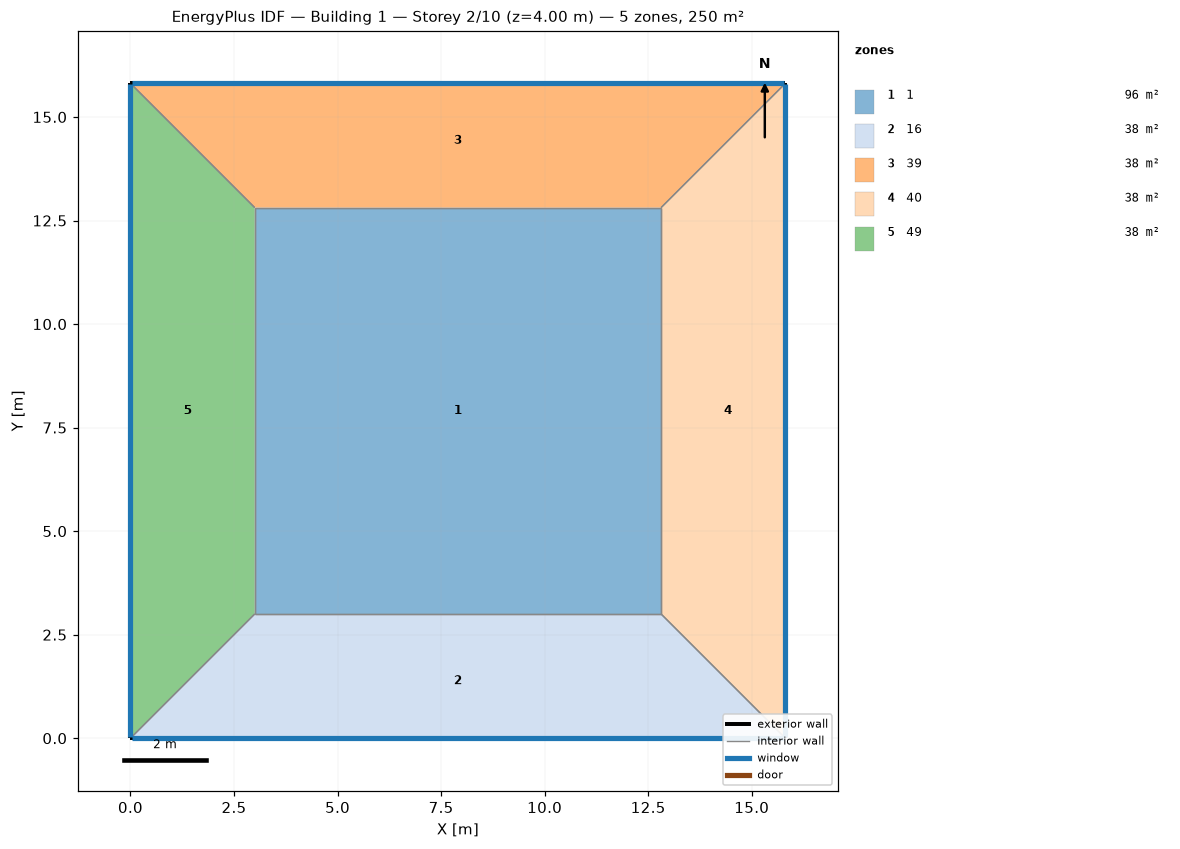
=== STOREY PLAN SPEC (per zone: floor XY polygon, exterior-wall plan segments, windows/doors) ===
zone 1: 1  (96.3 m²)
  floor: (3.00, 3.00) (3.00, 12.81) (12.81, 12.81) (12.81, 3.00)
  interior walls: 4
zone 2: 16  (38.4 m²)
  floor: (15.81, 0.00) (0.00, 0.00) (3.00, 3.00) (12.81, 3.00)
  exterior wall: (0.00, 0.00) – (15.81, 0.00)  [15.8 m]
    window: (0.03, 0.00) – (15.79, 0.00)  [22.1 m²]
  interior walls: 3
zone 3: 39  (38.4 m²)
  floor: (0.00, 15.81) (15.81, 15.81) (12.81, 12.81) (3.00, 12.81)
  exterior wall: (15.81, 15.81) – (0.00, 15.81)  [15.8 m]
    window: (15.79, 15.81) – (0.03, 15.81)  [22.1 m²]
  interior walls: 3
zone 4: 40  (38.4 m²)
  floor: (15.81, 15.81) (15.81, 0.00) (12.81, 3.00) (12.81, 12.81)
  exterior wall: (15.81, 0.00) – (15.81, 15.81)  [15.8 m]
    window: (15.81, 0.03) – (15.81, 15.79)  [22.1 m²]
  interior walls: 3
zone 5: 49  (38.4 m²)
  floor: (0.00, 0.00) (0.00, 15.81) (3.00, 12.81) (3.00, 3.00)
  exterior wall: (0.00, 15.81) – (0.00, 0.00)  [15.8 m]
    window: (0.00, 15.79) – (0.00, 0.03)  [22.1 m²]
  interior walls: 3

=== DERIVED (storey summary) ===
Building: Building 1
Storey: 2 of 10  (floor level z = 4.00 m)
Storey gross floor area: 250.0 m²
Zones on this storey: 5
  - 1: floor 96.3 m²
  - 16: floor 38.4 m²; exterior wall 15.8 m (63.2 m²); 1 window(s) 22.1 m²; WWR 35.0%
  - 39: floor 38.4 m²; exterior wall 15.8 m (63.2 m²); 1 window(s) 22.1 m²; WWR 35.0%
  - 40: floor 38.4 m²; exterior wall 15.8 m (63.2 m²); 1 window(s) 22.1 m²; WWR 35.0%
  - 49: floor 38.4 m²; exterior wall 15.8 m (63.2 m²); 1 window(s) 22.1 m²; WWR 35.0%
Zone adjacency (shared interzone walls):
  - 1 ↔ 16
  - 1 ↔ 39
  - 1 ↔ 40
  - 1 ↔ 49
  - 16 ↔ 40
  - 16 ↔ 49
  - 39 ↔ 40
  - 39 ↔ 49